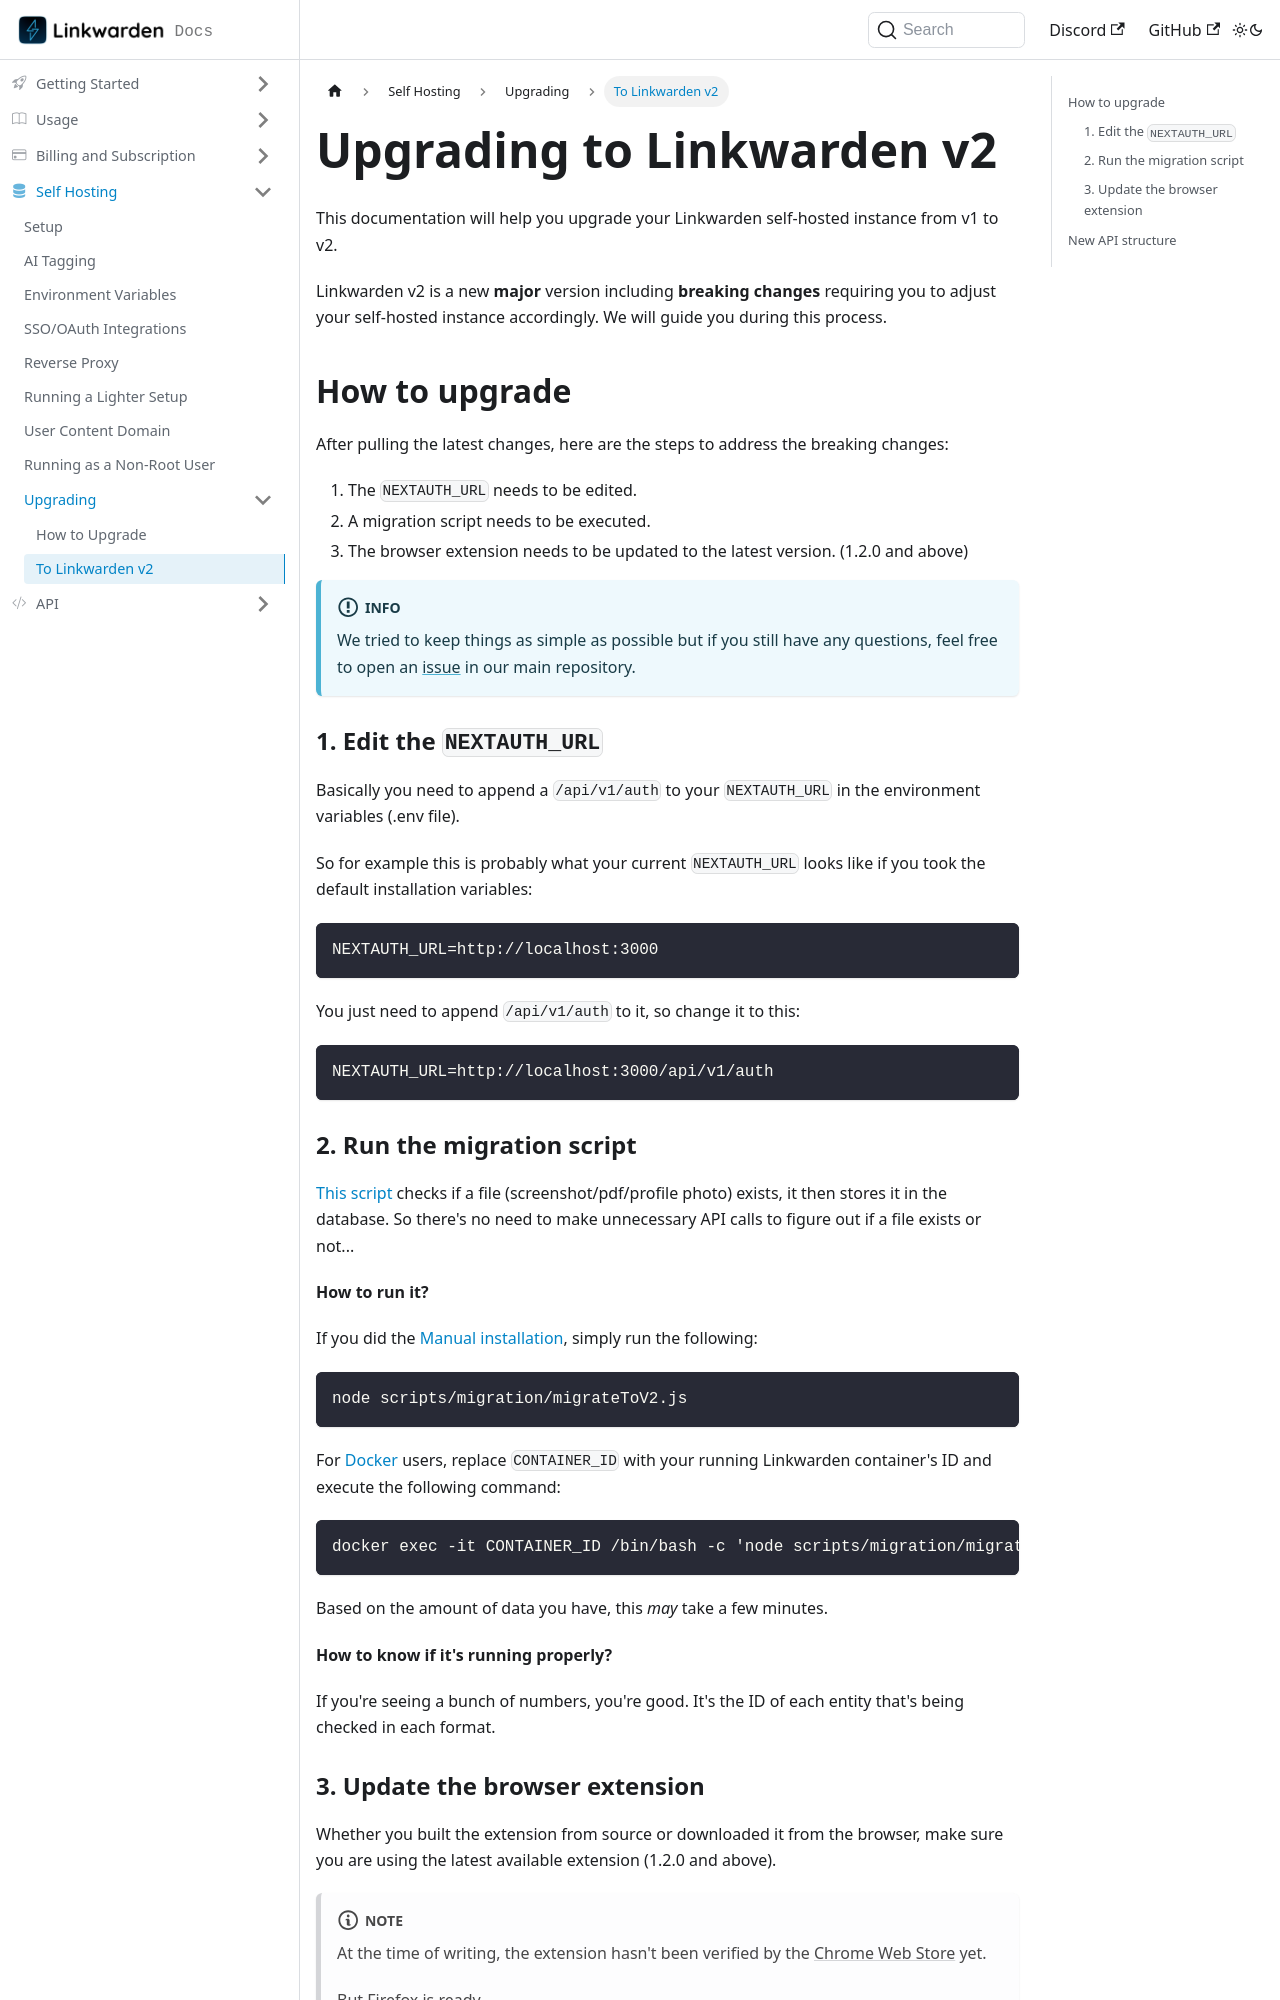

repository: linkwarden/docs · page: self-hosting/upgrading/to-linkwarden-v2.html · generator: docusaurus

---
sidebar_label: To Linkwarden v2
sidebar_position: 2
---

# Upgrading to Linkwarden v2

This documentation will help you upgrade your Linkwarden self-hosted instance from v1 to v2.

Linkwarden v2 is a new **major** version including **breaking changes** requiring you to adjust your self-hosted instance accordingly. We will guide you during this process.

## How to upgrade

After pulling the latest changes, here are the steps to address the breaking changes:

1. The `NEXTAUTH_URL` needs to be edited.
2. A migration script needs to be executed.
3. The browser extension needs to be updated to the latest version. (1.2.0 and above)

:::info

We tried to keep things as simple as possible but if you still have any questions, feel free to open an [issue](https://github.com/linkwarden/linkwarden/issues/new/choose) in our main repository.

:::

### 1. Edit the `NEXTAUTH_URL`

Basically you need to append a `/api/v1/auth` to your `NEXTAUTH_URL` in the environment variables (.env file).

So for example this is probably what your current `NEXTAUTH_URL` looks like if you took the default installation variables:

```
NEXTAUTH_URL=http://localhost:3000
```

You just need to append `/api/v1/auth` to it, so change it to this:

```
NEXTAUTH_URL=http://localhost:3000/api/v1/auth
```

### 2. Run the migration script

[This script](https://github.com/linkwarden/linkwarden/blob/main/scripts/migration/migrateToV2.js) checks if a file (screenshot/pdf/profile photo) exists, it then stores it in the database. So there's no need to make unnecessary API calls to figure out if a file exists or not...

**How to run it?**

If you did the [Manual installation](/self-hosting/setup#manual-installation), simply run the following:

```
node scripts/migration/migrateToV2.js
```

For [Docker](/self-hosting/setup#docker-compose) users, replace `CONTAINER_ID` with your running Linkwarden container's ID and execute the following command:

```
docker exec -it CONTAINER_ID /bin/bash -c 'node scripts/migration/migrateToV2.js'
```

Based on the amount of data you have, this _may_ take a few minutes.

**How to know if it's running properly?**

If you're seeing a bunch of numbers, you're good. It's the ID of each entity that's being checked in each format.
